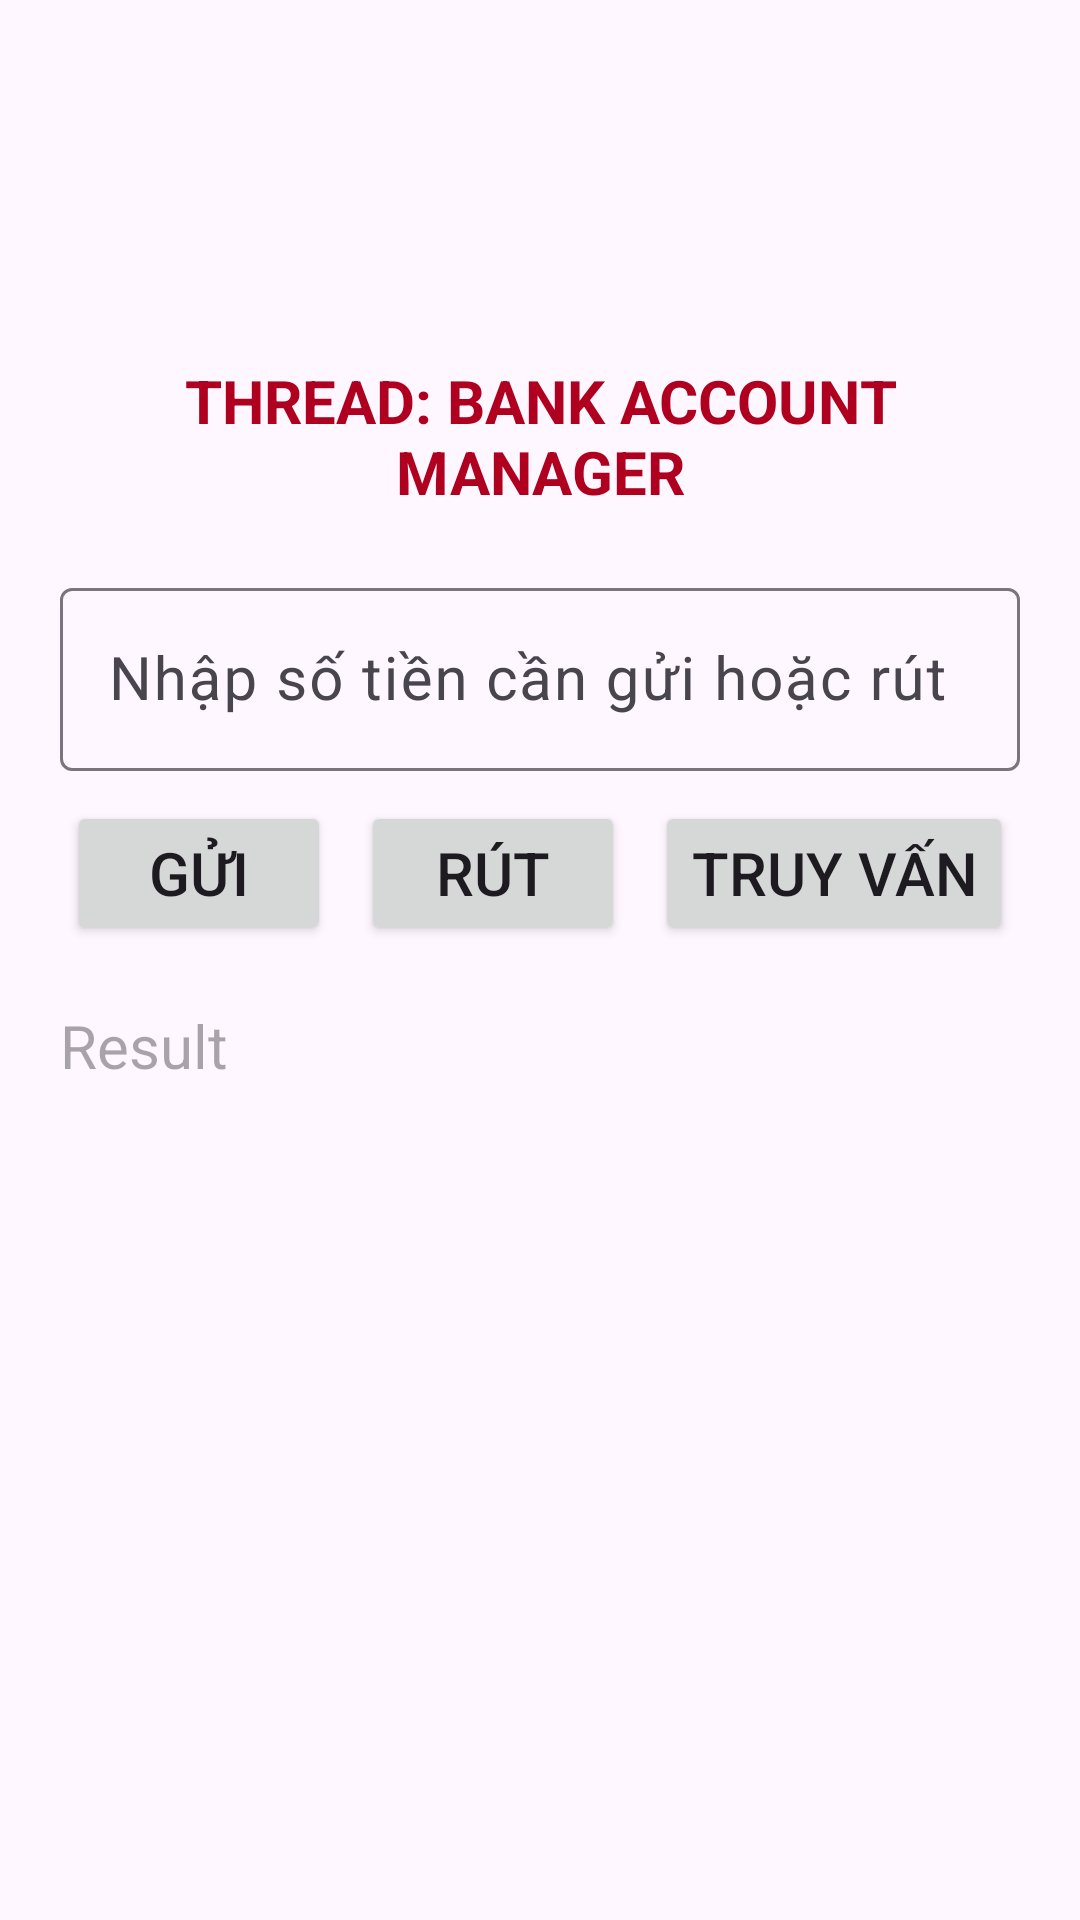

Android layout source for this screen:
<!-- AndroidManifest.xml: application theme Theme.Android_networking -->
<!-- res/layout/activity_bai6.xml -->
<?xml version="1.0" encoding="utf-8"?>
<LinearLayout xmlns:android="http://schemas.android.com/apk/res/android"
    xmlns:app="http://schemas.android.com/apk/res-auto"
    xmlns:tools="http://schemas.android.com/tools"
    android:layout_width="match_parent"
    android:layout_height="match_parent"
    android:padding="20dp"
    android:orientation="vertical"
    tools:context=".MainActivity">

    <ImageView
        android:layout_width="200dp"
        android:layout_height="100dp"
        android:src="@drawable/fpt_polytechnic"
        android:layout_gravity="center"/>
    <TextView
        android:layout_width="match_parent"
        android:layout_height="wrap_content"
        android:text="thread: bank account manager"
        android:textSize="20dp"
        android:textColor="@color/design_default_color_error"
        android:textStyle="bold"
        android:textAllCaps="true"
        android:textAlignment="center"/>

    <com.google.android.material.textfield.TextInputLayout
        android:layout_width="match_parent"
        android:layout_height="wrap_content"
        android:layout_marginTop="20dp">
        <com.google.android.material.textfield.TextInputEditText
            android:id="@+id/textInputEdtAmount"
            android:layout_width="match_parent"
            android:layout_height="wrap_content"
            android:hint="Nhập số tiền cần gửi hoặc rút"
            android:textSize="20dp"
            android:textColor="@color/black"/>
    </com.google.android.material.textfield.TextInputLayout>
    <LinearLayout
        android:layout_width="match_parent"
        android:layout_height="wrap_content"
        android:layout_marginTop="10dp"
        android:gravity="center">
        <Button
            android:id="@+id/btnDeposit"
            android:layout_width="wrap_content"
            android:layout_height="wrap_content"
            android:text="Gửi"
            android:textSize="20dp"/>
        <Button
            android:id="@+id/btnWithdraw"
            android:layout_width="wrap_content"
            android:layout_height="wrap_content"
            android:layout_marginLeft="10dp"
            android:text="Rút"
            android:textSize="20dp"/>
        <Button
            android:id="@+id/btnQuery"
            android:layout_width="wrap_content"
            android:layout_height="wrap_content"
            android:layout_marginLeft="10dp"
            android:text="Truy vấn"
            android:textSize="20dp"/>
    </LinearLayout>

    <TextView
        android:id="@+id/tvResult"
        android:layout_width="match_parent"
        android:layout_height="wrap_content"
        android:layout_marginTop="20dp"
        android:hint="Result"
        android:textSize="20dp"
        android:textColor="@color/black"/>

</LinearLayout>
<!-- resources referenced by this layout -->
<resources>
  <style name="Theme.Android_networking" parent="Base.Theme.Android_networking" />
  <style name="Base.Theme.Android_networking" parent="Theme.Material3.DayNight.NoActionBar">
          
          
      </style>
  <!-- not gathered from this repository: default colours our renderer supplied (Android Studio template values) -->
  <color name="black">#FF000000</color>
</resources>
